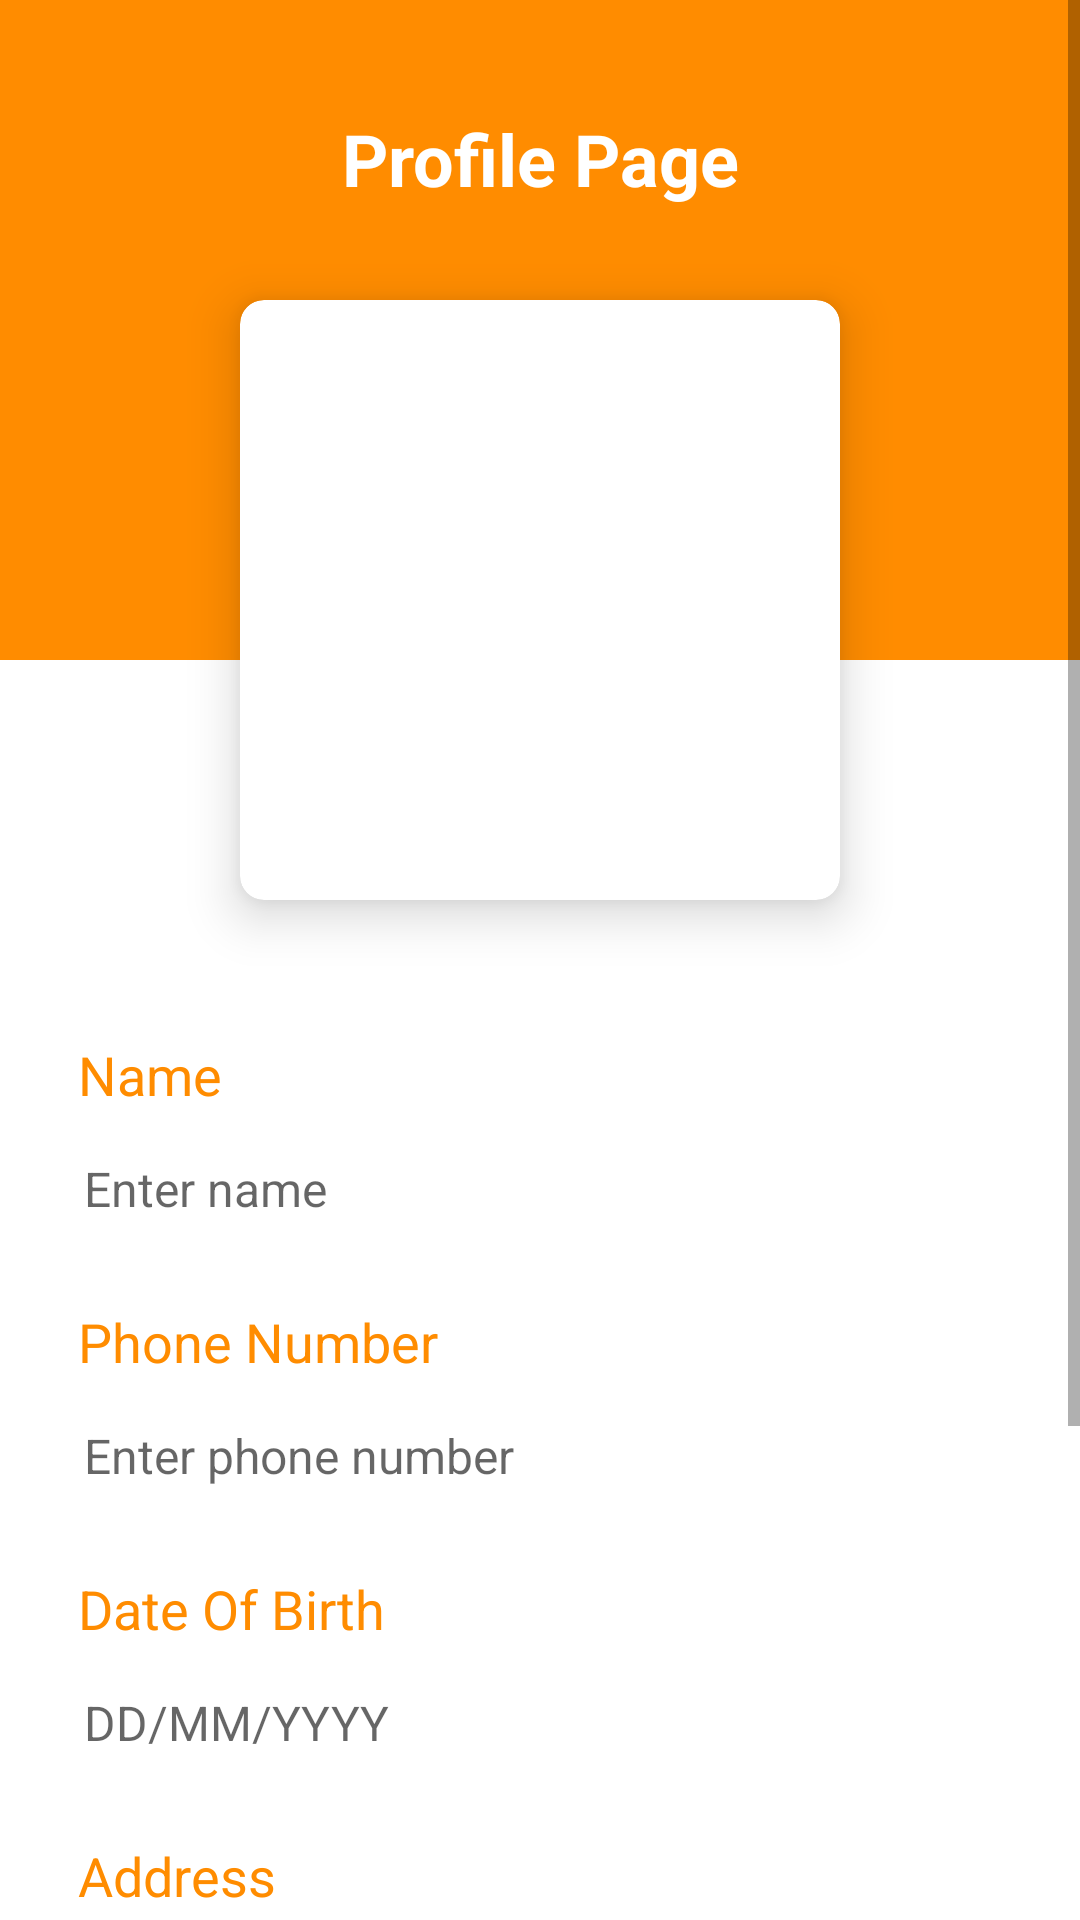

The Android layout XML behind this screen, and the referenced resources:
<!-- AndroidManifest.xml: application theme Theme.Aritify -->
<!-- res/layout/activity_user_information.xml -->
<?xml version="1.0" encoding="utf-8"?>
<ScrollView xmlns:android="http://schemas.android.com/apk/res/android"
    xmlns:app="http://schemas.android.com/apk/res-auto"
    android:layout_width="match_parent"
    xmlns:tools="http://schemas.android.com/tools"
    android:layout_height="match_parent"
    android:background="@color/dark_orange"
    tools:context=".UserInformation">

    <androidx.constraintlayout.widget.ConstraintLayout
        android:layout_width="match_parent"
        android:layout_height="match_parent"
        android:layout_marginTop="20dp"
        android:background="@color/white"
        tools:ignore="ScrollViewSize">

        <RelativeLayout
            android:id="@+id/rl"
            android:layout_width="match_parent"
            android:layout_height="200dp"
            android:background="@color/dark_orange"
            android:padding="8dp"
            app:layout_constraintEnd_toEndOf="parent"
            app:layout_constraintHorizontal_bias="0.0"
            app:layout_constraintStart_toStartOf="parent"
            app:layout_constraintTop_toTopOf="parent">

            <TextView
                android:id="@+id/toolbarTitle2"
                android:layout_width="match_parent"
                android:layout_height="50dp"
                android:gravity="center"
                android:text="Profile Page"
                android:textColor="@color/white"
                android:textSize="24sp"
                android:textStyle="bold" />


        </RelativeLayout>

        <androidx.cardview.widget.CardView
            android:id="@+id/card_view"
            android:layout_width="wrap_content"
            android:layout_height="wrap_content"
            android:layout_gravity="center"
            android:layout_marginTop="80dp"
            app:cardCornerRadius="8dp"
            app:cardElevation="10dp"
            app:layout_constraintEnd_toEndOf="parent"
            app:layout_constraintHorizontal_bias="0.5"
            app:layout_constraintStart_toStartOf="parent"
            app:layout_constraintTop_toTopOf="parent">

            <ImageView
                android:id="@+id/ui_profile_photo"
                android:layout_width="200dp"
                android:layout_height="200dp"
                android:layout_gravity="center"
                android:src="@drawable/user_photo" />

        </androidx.cardview.widget.CardView>


        
        
        
        
        
        
        
        
        
        
        


        <LinearLayout
            android:id="@+id/linearLayout2"
            android:layout_width="match_parent"
            android:layout_height="wrap_content"
            android:layout_marginTop="30dp"
            android:orientation="vertical"
            android:padding="16dp"
            app:layout_constraintBottom_toBottomOf="parent"
            app:layout_constraintEnd_toEndOf="parent"
            app:layout_constraintHorizontal_bias="0.5"
            app:layout_constraintStart_toStartOf="parent"
            app:layout_constraintTop_toBottomOf="@+id/card_view"
            app:layout_constraintVertical_bias="0.5">

            


            
            <TextView
                android:layout_width="wrap_content"
                android:layout_height="wrap_content"
                android:paddingStart="10dp"
                android:paddingBottom="3dp"
                android:text="Name"
                android:textColor="@color/dark_orange"
                android:textSize="18sp" />

            <EditText
                android:id="@+id/ui_name_text"
                android:layout_width="match_parent"
                android:layout_height="wrap_content"
                android:background="@drawable/edittext_background"
                android:hint="Enter name"
                android:maxLines="1"
                android:padding="12dp"
                android:textColor="@android:color/black"
                android:textSize="16sp"

                />


            
            
            
            
            
            
            

            
            <TextView
                android:layout_width="wrap_content"
                android:layout_height="wrap_content"
                android:paddingStart="10dp"
                android:paddingTop="16dp"
                android:paddingBottom="3dp"
                android:text="Phone Number"
                android:textColor="@color/dark_orange"
                android:textSize="18sp" />

            
            <EditText
                android:id="@+id/ui_phone_number_text"
                android:layout_width="match_parent"
                android:layout_height="wrap_content"
                android:background="@drawable/edittext_background"
                android:hint="Enter phone number"
                android:inputType="phone"
                android:maxLines="1"
                android:padding="12dp"
                android:textColor="@android:color/black"
                android:textSize="16sp" />

            
            <TextView
                android:layout_width="wrap_content"
                android:layout_height="wrap_content"
                android:paddingStart="10dp"
                android:paddingTop="16dp"
                android:paddingBottom="3dp"
                android:text="Date Of Birth"
                android:textColor="@color/dark_orange"
                android:textSize="18sp" />

            
            <EditText
                android:id="@+id/ui_date_of_birth_text"
                android:layout_width="match_parent"
                android:layout_height="wrap_content"
                android:background="@drawable/edittext_background"
                android:hint="DD/MM/YYYY"
                android:inputType="date"
                android:maxLines="1"
                android:padding="12dp"
                android:textColor="@android:color/black"
                android:textSize="16sp" />

            
            <TextView
                android:layout_width="match_parent"
                android:layout_height="wrap_content"
                android:layout_gravity="center"
                android:paddingStart="10dp"
                android:paddingTop="16dp"
                android:paddingBottom="3dp"
                android:text="Address"
                android:textColor="@color/dark_orange"
                android:textSize="18sp" />

            
            <EditText
                android:id="@+id/ui_address_text"
                android:layout_width="match_parent"
                android:layout_height="wrap_content"
                android:background="@drawable/edittext_background"
                android:gravity="top"
                android:hint="Enter Address"
                android:maxLines="5"
                android:minLines="4"
                android:padding="12dp"
                android:textColor="@android:color/black"
                android:textSize="16sp" />

            <Button
                android:id="@+id/ui_save_button"
                android:layout_width="wrap_content"
                android:layout_height="wrap_content"
                android:layout_gravity="center"
                android:layout_marginTop="25dp"
                android:backgroundTint="@color/dark_orange"
                android:text="SAVE"
                android:elevation="5dp"
                android:layout_marginBottom="30dp"
                android:textColor="@android:color/white"
                android:textSize="16sp"
                android:textStyle="bold" />

        </LinearLayout>


        <RelativeLayout
            android:layout_width="wrap_content"
            android:layout_height="wrap_content"
            android:layout_gravity="center"
            app:layout_constraintBottom_toBottomOf="parent"
            app:layout_constraintEnd_toEndOf="parent"
            app:layout_constraintHorizontal_bias="0.5"
            app:layout_constraintStart_toStartOf="parent"
            app:layout_constraintTop_toTopOf="parent"
            app:layout_constraintVertical_bias="0.5">


            <com.jpardogo.android.googleprogressbar.library.GoogleProgressBar
                android:id="@+id/pg3"
                android:layout_width="50dp"
                android:layout_height="50dp"
                android:layout_centerHorizontal="true"
                android:layout_marginStart="10dp"
                android:layout_marginTop="10dp"
                android:layout_marginEnd="10dp"
                android:visibility="gone"
                android:layout_marginBottom="10dp"
                app:type="chrome_floating_circles" />

        </RelativeLayout>



    </androidx.constraintlayout.widget.ConstraintLayout>


</ScrollView>
<!-- resources referenced by this layout -->
<resources>
  <color name="dark_orange">#FF8C00</color>
  <color name="white">#FFFFFFFF</color>
  <style name="Theme.Aritify" parent="Base.Theme.Aritify" />
  <style name="Base.Theme.Aritify" parent="Theme.MaterialComponents.Light.NoActionBar.Bridge">
          
          
          <item name="android:windowTranslucentStatus">true</item>
          <item name="android:windowTranslucentNavigation">true</item>
          <item name="android:windowLightStatusBar">true</item>
      </style>
</resources>
